Photos from the image-classification dataset "data" in the GitHub repository skhabiri/DeepSort_Pytorch_Yolov5. Its 3 classes are: bird, flat-wing drone, quadcopter.

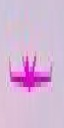
Label: flat-wing drone

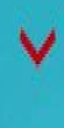
Label: bird

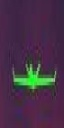
Label: flat-wing drone

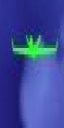
Label: flat-wing drone

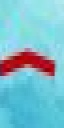
Label: bird

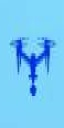
Label: quadcopter
